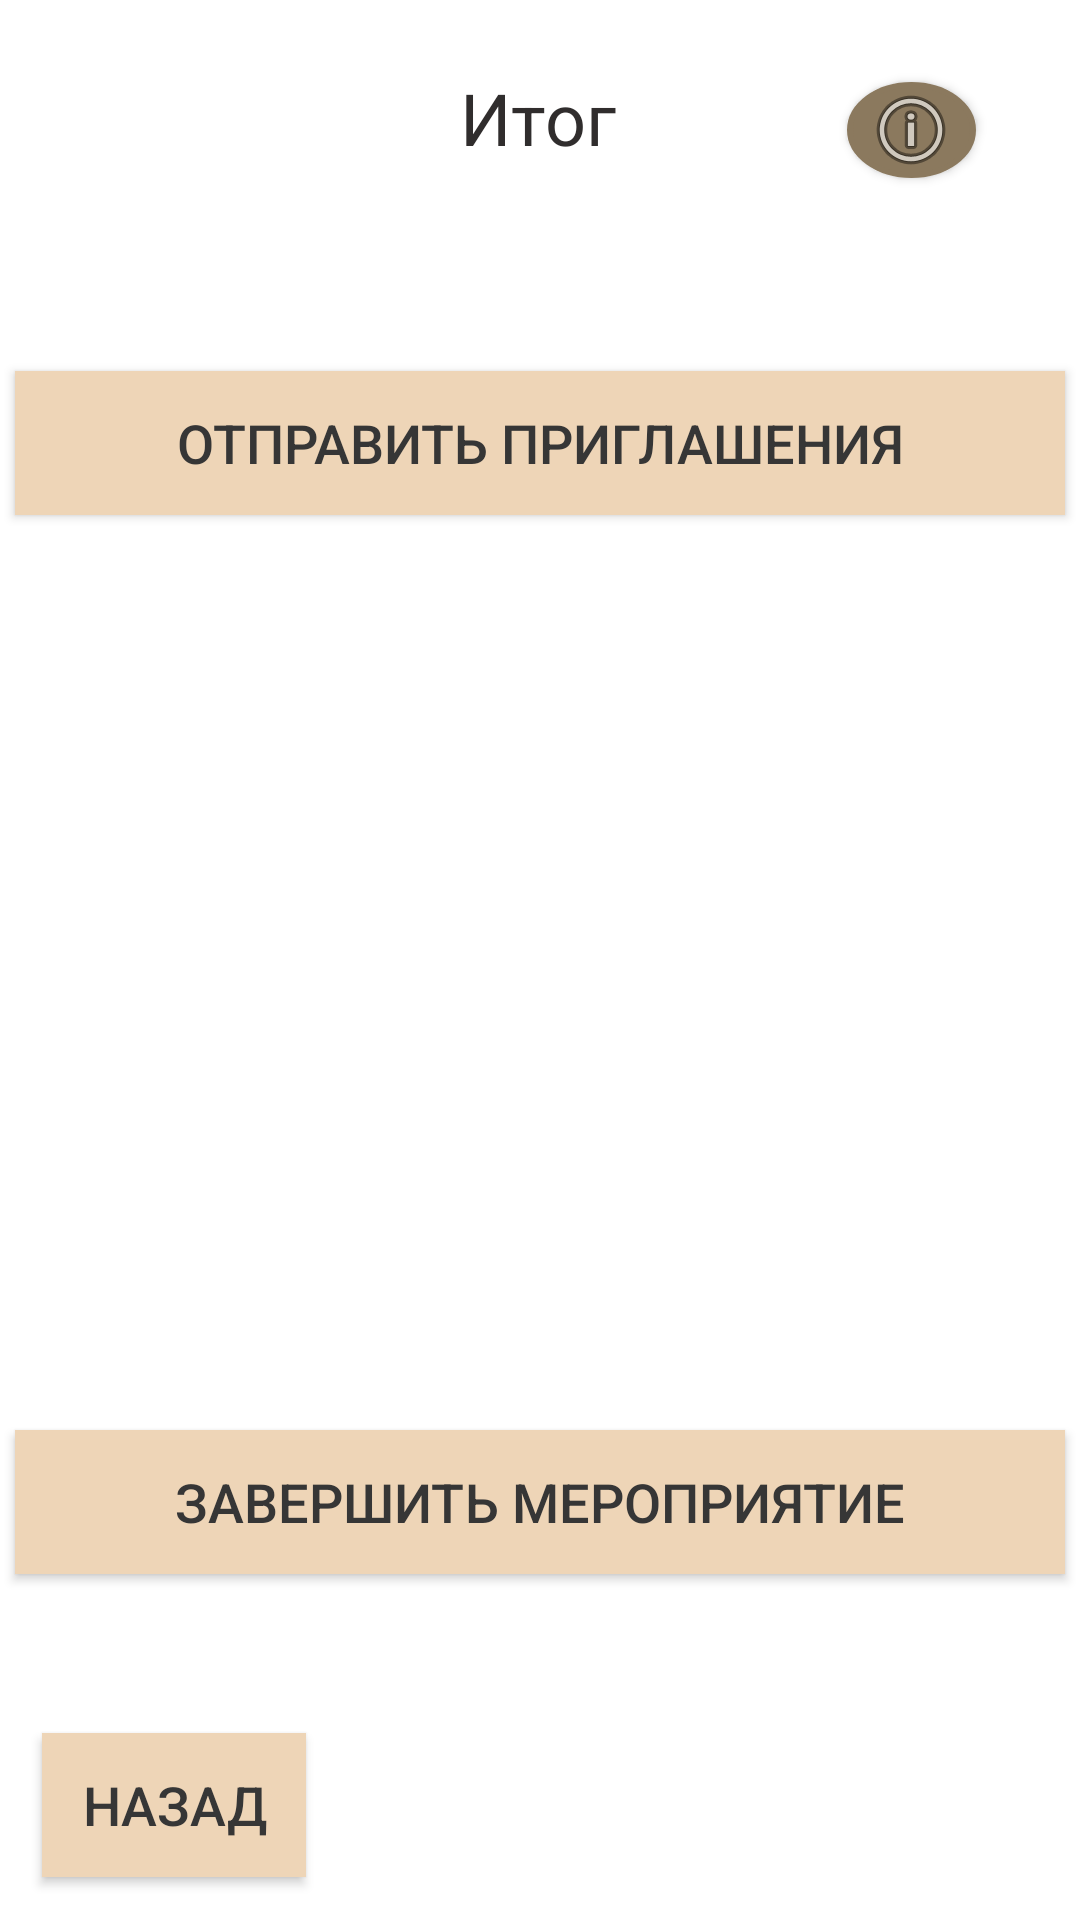

Reconstruct the res/layout file that produces this screen, plus the resources it refers to.
<!-- AndroidManifest.xml: application theme Theme.New_Events -->
<!-- res/layout/activity_itog.xml -->
<?xml version="1.0" encoding="utf-8"?>
<androidx.constraintlayout.widget.ConstraintLayout xmlns:android="http://schemas.android.com/apk/res/android"
    xmlns:app="http://schemas.android.com/apk/res-auto"
    xmlns:tools="http://schemas.android.com/tools"
    android:layout_width="match_parent"
    android:layout_height="match_parent"
    tools:context=".Itog">

    <TextView
        android:id="@+id/itog"
        android:layout_width="wrap_content"
        android:layout_height="wrap_content"
        android:text="Итог"
        android:textColor="#302D2D"
        android:textSize="24sp"
        app:layout_constraintBottom_toBottomOf="parent"
        app:layout_constraintEnd_toEndOf="parent"
        app:layout_constraintHorizontal_bias="0.498"
        app:layout_constraintStart_toStartOf="parent"
        app:layout_constraintTop_toTopOf="parent"
        app:layout_constraintVertical_bias="0.038" />

    <androidx.appcompat.widget.AppCompatButton
        android:id="@+id/priglah"
        android:background="#EED5B7"
        android:textColor="#363636"
        android:layout_width="350dp"
        android:layout_height="wrap_content"
        android:text="Отправить приглашения"
        android:textSize="18sp"
        app:layout_constraintBottom_toBottomOf="parent"
        app:layout_constraintEnd_toEndOf="parent"
        app:layout_constraintHorizontal_bias="0.508"
        app:layout_constraintStart_toStartOf="parent"
        app:layout_constraintTop_toTopOf="parent"
        app:layout_constraintVertical_bias="0.209" />

    <androidx.appcompat.widget.AppCompatButton
        android:id="@+id/finish"
        android:background="#EED5B7"
        android:textColor="#363636"
        android:layout_width="350dp"
        android:layout_height="wrap_content"
        android:text="Завершить мероприятие"
        android:textSize="18sp"
        app:layout_constraintBottom_toBottomOf="parent"
        app:layout_constraintEnd_toEndOf="parent"
        app:layout_constraintHorizontal_bias="0.509"
        app:layout_constraintStart_toStartOf="parent"
        app:layout_constraintTop_toTopOf="parent"
        app:layout_constraintVertical_bias="0.805" />

    <androidx.appcompat.widget.AppCompatButton
        android:id="@+id/nazad_k_glav_v_conce"
        android:background="#EED5B7"
        android:textColor="#363636"
        android:layout_width="wrap_content"
        android:layout_height="wrap_content"
        android:text="Назад"
        android:onClick="nazad_k_glav_v_conce"
        android:textSize="18sp"
        app:layout_constraintBottom_toBottomOf="parent"
        app:layout_constraintEnd_toEndOf="parent"
        app:layout_constraintHorizontal_bias="0.051"
        app:layout_constraintStart_toStartOf="parent"
        app:layout_constraintTop_toTopOf="parent"
        app:layout_constraintVertical_bias="0.976" />

    <androidx.appcompat.widget.AppCompatButton
        android:id="@+id/podskazka_button6"
        android:layout_width="43dp"
        android:layout_height="32dp"
        android:background="@drawable/circle_button"
        android:drawableTop="@android:drawable/ic_menu_info_details"
        android:onClick="onClick"
        android:textColor="#363636"
        app:layout_constraintBottom_toBottomOf="parent"
        app:layout_constraintEnd_toEndOf="parent"
        app:layout_constraintHorizontal_bias="0.891"
        app:layout_constraintStart_toStartOf="parent"
        app:layout_constraintTop_toTopOf="parent"
        app:layout_constraintVertical_bias="0.045" />

</androidx.constraintlayout.widget.ConstraintLayout>
<!-- resources referenced by this layout -->
<resources>
  <!-- drawable circle_button (drawable) -->
  <shape xmlns:android="http://schemas.android.com/apk/res/android"
      android:shape="oval">
      <stroke android:color="#8B795E"
          android:width="2dp"></stroke>
      <solid android:color="#8B795E"></solid>
      <size android:width="120dp"
          android:height="120dp" >
      </size>
  
  </shape>
  <style name="Theme.New_Events" parent="Theme.MaterialComponents.DayNight.DarkActionBar">
          
          <item name="colorPrimary">@color/purple_500</item>
          <item name="colorPrimaryVariant">@color/purple_700</item>
          <item name="colorOnPrimary">@color/white</item>
          
          <item name="colorSecondary">@color/teal_200</item>
          <item name="colorSecondaryVariant">@color/teal_700</item>
          <item name="colorOnSecondary">@color/black</item>
          
          <item name="android:statusBarColor">?attr/colorPrimaryVariant</item>
          
      </style>
  <color name="purple_500">#FFE4B5</color>
  <color name="purple_700">#FFE4B5</color>
  <color name="white">#FF000000</color>
  <color name="teal_200">#999085</color>
  <color name="teal_700">#999085</color>
  <color name="black">#FF000000</color>
</resources>
